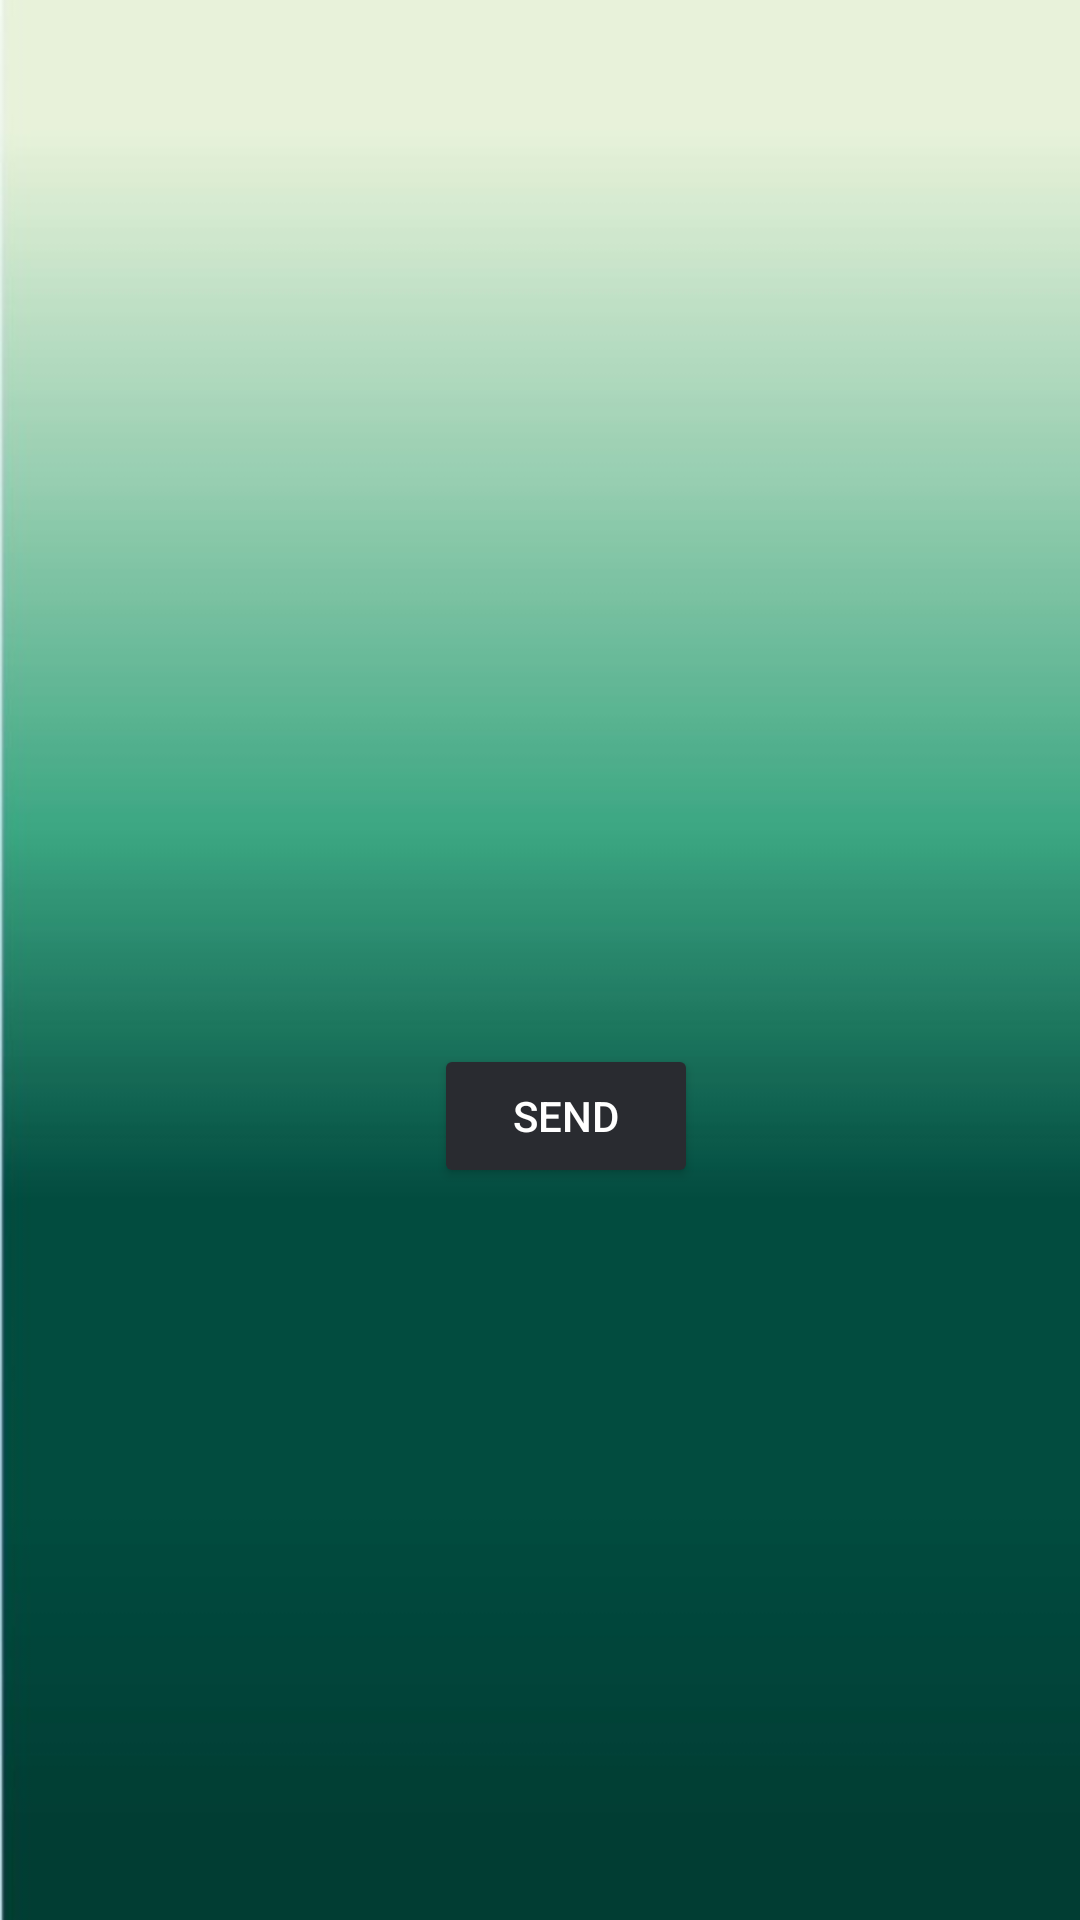

Produce the Android XML layout that renders to this screen, including the resource entries it uses.
<!-- AndroidManifest.xml: application theme Theme.Token -->
<!-- res/layout/send1.xml -->
<?xml version="1.0" encoding="utf-8"?>
<androidx.constraintlayout.widget.ConstraintLayout xmlns:android="http://schemas.android.com/apk/res/android"
    xmlns:app="http://schemas.android.com/apk/res-auto"
    xmlns:tools="http://schemas.android.com/tools"
    android:layout_width="match_parent"
    android:layout_height="match_parent"
    android:background="@drawable/p1"
    tools:context=".send">

    <Button
        android:id="@+id/send"
        android:layout_width="wrap_content"
        android:layout_height="wrap_content"
        android:layout_marginStart="130dp"
        android:layout_marginBottom="244dp"
        android:gravity="center"
        android:text="send"
        android:textColor="@color/white"
        app:backgroundTint="#292b30"
        app:layout_constraintBottom_toBottomOf="parent"
        app:layout_constraintEnd_toEndOf="parent"
        app:layout_constraintHorizontal_bias="0.103"
        app:layout_constraintStart_toStartOf="parent"
        app:shapeAppearanceOverlay="@style/Button5"
        app:strokeColor="#76777a"
        app:strokeWidth="1dp" />

    <pl.droidsonroids.gif.GifImageView
        android:layout_width="123dp"
        android:layout_height="148dp"
        android:layout_marginStart="160dp"
        android:layout_marginTop="182dp"
        android:layout_marginEnd="187dp"
        android:layout_marginBottom="193dp"
        android:src="@drawable/warning"
        app:layout_constraintBottom_toTopOf="@+id/send"
        app:layout_constraintEnd_toEndOf="parent"
        app:layout_constraintStart_toStartOf="parent"
        app:layout_constraintTop_toTopOf="parent"
        tools:ignore="MissingConstraints" />

</androidx.constraintlayout.widget.ConstraintLayout>
<!-- resources referenced by this layout -->
<resources>
  <!-- drawable p1: jpg bitmap (drawable, 19763 bytes) -->
  <style name="Button5">
          <item name="cornerSize">50%</item>
      </style>
  <style name="Theme.Token" parent="Theme.MaterialComponents.DayNight.DarkActionBar">
          
          <item name="colorPrimary">@color/purple_500</item>
          <item name="colorPrimaryVariant">@color/purple_700</item>
          <item name="colorOnPrimary">@color/white</item>
          
          <item name="colorSecondary">@color/teal_200</item>
          <item name="colorSecondaryVariant">@color/teal_700</item>
          <item name="colorOnSecondary">@color/black</item>
          
          <item name="android:statusBarColor">?attr/colorPrimaryVariant</item>
          
      </style>
  <!-- not gathered from this repository: default colours our renderer supplied (Android Studio template values) -->
  <color name="purple_500">#FF6200EE</color>
  <color name="purple_700">#FF3700B3</color>
  <color name="teal_200">#FF03DAC5</color>
  <color name="teal_700">#FF018786</color>
  <color name="black">#FF000000</color>
  <color name="white">#FFFFFFFF</color>
</resources>
